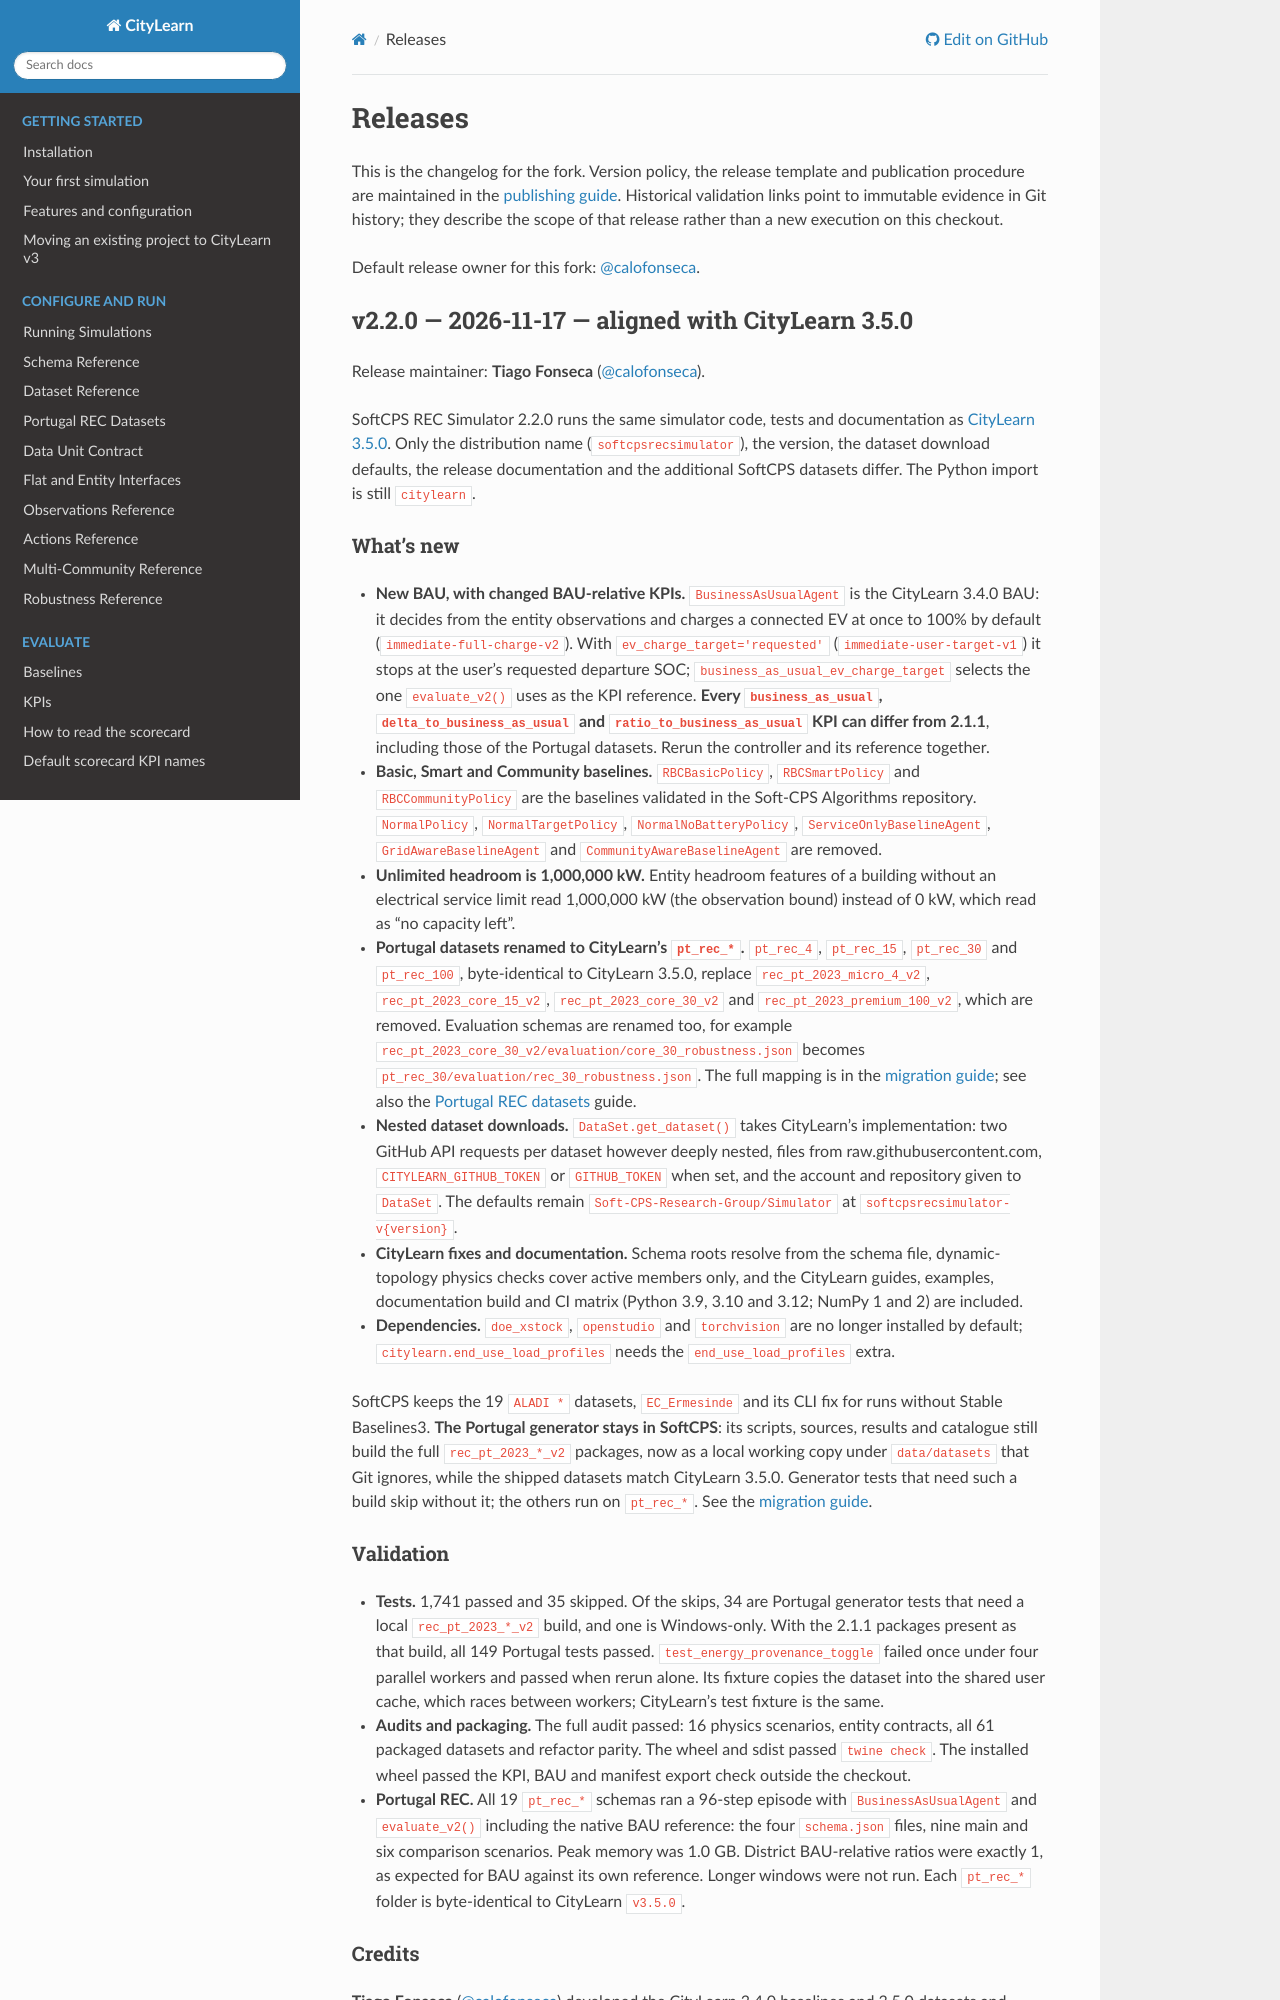

repository: Soft-CPS-Research-Group/Simulator · page: guides/releases.html · generator: sphinx

# Releases

This is the changelog for the fork. Version policy, the release template and
publication procedure are maintained in the [publishing guide](publishing.md).
Historical validation links point to immutable evidence in Git history; they
describe the scope of that release rather than a new execution on this checkout.

Portuguese version: [pt/releases.md](pt/releases.md).

Default release owner for this fork: [@calofonseca](https://github.com/calofonseca).

## v2.2.0 — 2026-11-17 — aligned with CityLearn 3.5.0

Release maintainer: **Tiago Fonseca** ([@calofonseca](https://github.com/calofonseca)).

SoftCPS REC Simulator 2.2.0 runs the same simulator code, tests and documentation as
[CityLearn 3.5.0](https://github.com/citylearn-project/CityLearn/releases/tag/v3.5.0).
Only the distribution name (`softcpsrecsimulator`), the version, the dataset
download defaults, the release documentation and the additional SoftCPS datasets
differ. The Python import is still `citylearn`.

### What's new

- **New BAU, with changed BAU-relative KPIs.** `BusinessAsUsualAgent` is the
  CityLearn 3.4.0 BAU: it decides from the entity observations and charges a
  connected EV at once to 100% by default (`immediate-full-charge-v2`). With
  `ev_charge_target='requested'` (`immediate-user-target-v1`) it stops at the
  user's requested departure SOC; `business_as_usual_ev_charge_target` selects the
  one `evaluate_v2()` uses as the KPI reference. **Every `business_as_usual`,
  `delta_to_business_as_usual` and `ratio_to_business_as_usual` KPI can differ
  from 2.1.1**, including those of the Portugal datasets. Rerun the controller
  and its reference together.
- **Basic, Smart and Community baselines.** `RBCBasicPolicy`, `RBCSmartPolicy`
  and `RBCCommunityPolicy` are the baselines validated in the Soft-CPS Algorithms
  repository. `NormalPolicy`, `NormalTargetPolicy`, `NormalNoBatteryPolicy`,
  `ServiceOnlyBaselineAgent`, `GridAwareBaselineAgent` and
  `CommunityAwareBaselineAgent` are removed.
- **Unlimited headroom is 1,000,000 kW.** Entity headroom features of a building
  without an electrical service limit read 1,000,000 kW (the observation bound)
  instead of 0 kW, which read as "no capacity left".
- **Portugal datasets renamed to CityLearn's `pt_rec_*`.** `pt_rec_4`,
  `pt_rec_15`, `pt_rec_30` and `pt_rec_100`, byte-identical to CityLearn 3.5.0,
  replace `rec_pt_2023_micro_4_v2`, `rec_pt_2023_core_15_v2`,
  `rec_pt_2023_core_30_v2` and `rec_pt_2023_premium_100_v2`, which are removed.
  Evaluation schemas are renamed too, for example
  `rec_pt_2023_core_30_v2/evaluation/core_30_robustness.json` becomes
  `pt_rec_30/evaluation/rec_30_robustness.json`. The full mapping is in the
  [migration guide](migration.md#upgrade-from-softcps-211-to-220); see also the
  [Portugal REC datasets](portugal_rec_datasets.md) guide.
- **Nested dataset downloads.** `DataSet.get_dataset()` takes CityLearn's
  implementation: two GitHub API requests per dataset however deeply nested,
  files from raw.githubusercontent.com, `CITYLEARN_GITHUB_TOKEN` or
  `GITHUB_TOKEN` when set, and the account and repository given to `DataSet`. The
  defaults remain `Soft-CPS-Research-Group/Simulator` at
  `softcpsrecsimulator-v{version}`.
- **CityLearn fixes and documentation.** Schema roots resolve from the schema
  file, dynamic-topology physics checks cover active members only, and the
  CityLearn guides, examples, documentation build and CI matrix (Python 3.9,
  3.10 and 3.12; NumPy 1 and 2) are included.
- **Dependencies.** `doe_xstock`, `openstudio` and `torchvision` are no longer
  installed by default; `citylearn.end_use_load_profiles` needs the
  `end_use_load_profiles` extra.

SoftCPS keeps the 19 `ALADI *` datasets, `EC_Ermesinde` and its CLI fix for runs
without Stable Baselines3. **The Portugal generator stays in SoftCPS**: its
scripts, sources, results and catalogue still build the full `rec_pt_2023_*_v2`
packages, now as a local working copy under `data/datasets` that Git ignores,
while the shipped datasets match CityLearn 3.5.0. Generator tests that need such
a build skip without it; the others run on `pt_rec_*`. See the
[migration guide](migration.md#upgrade-from-softcps-211-to-220).
